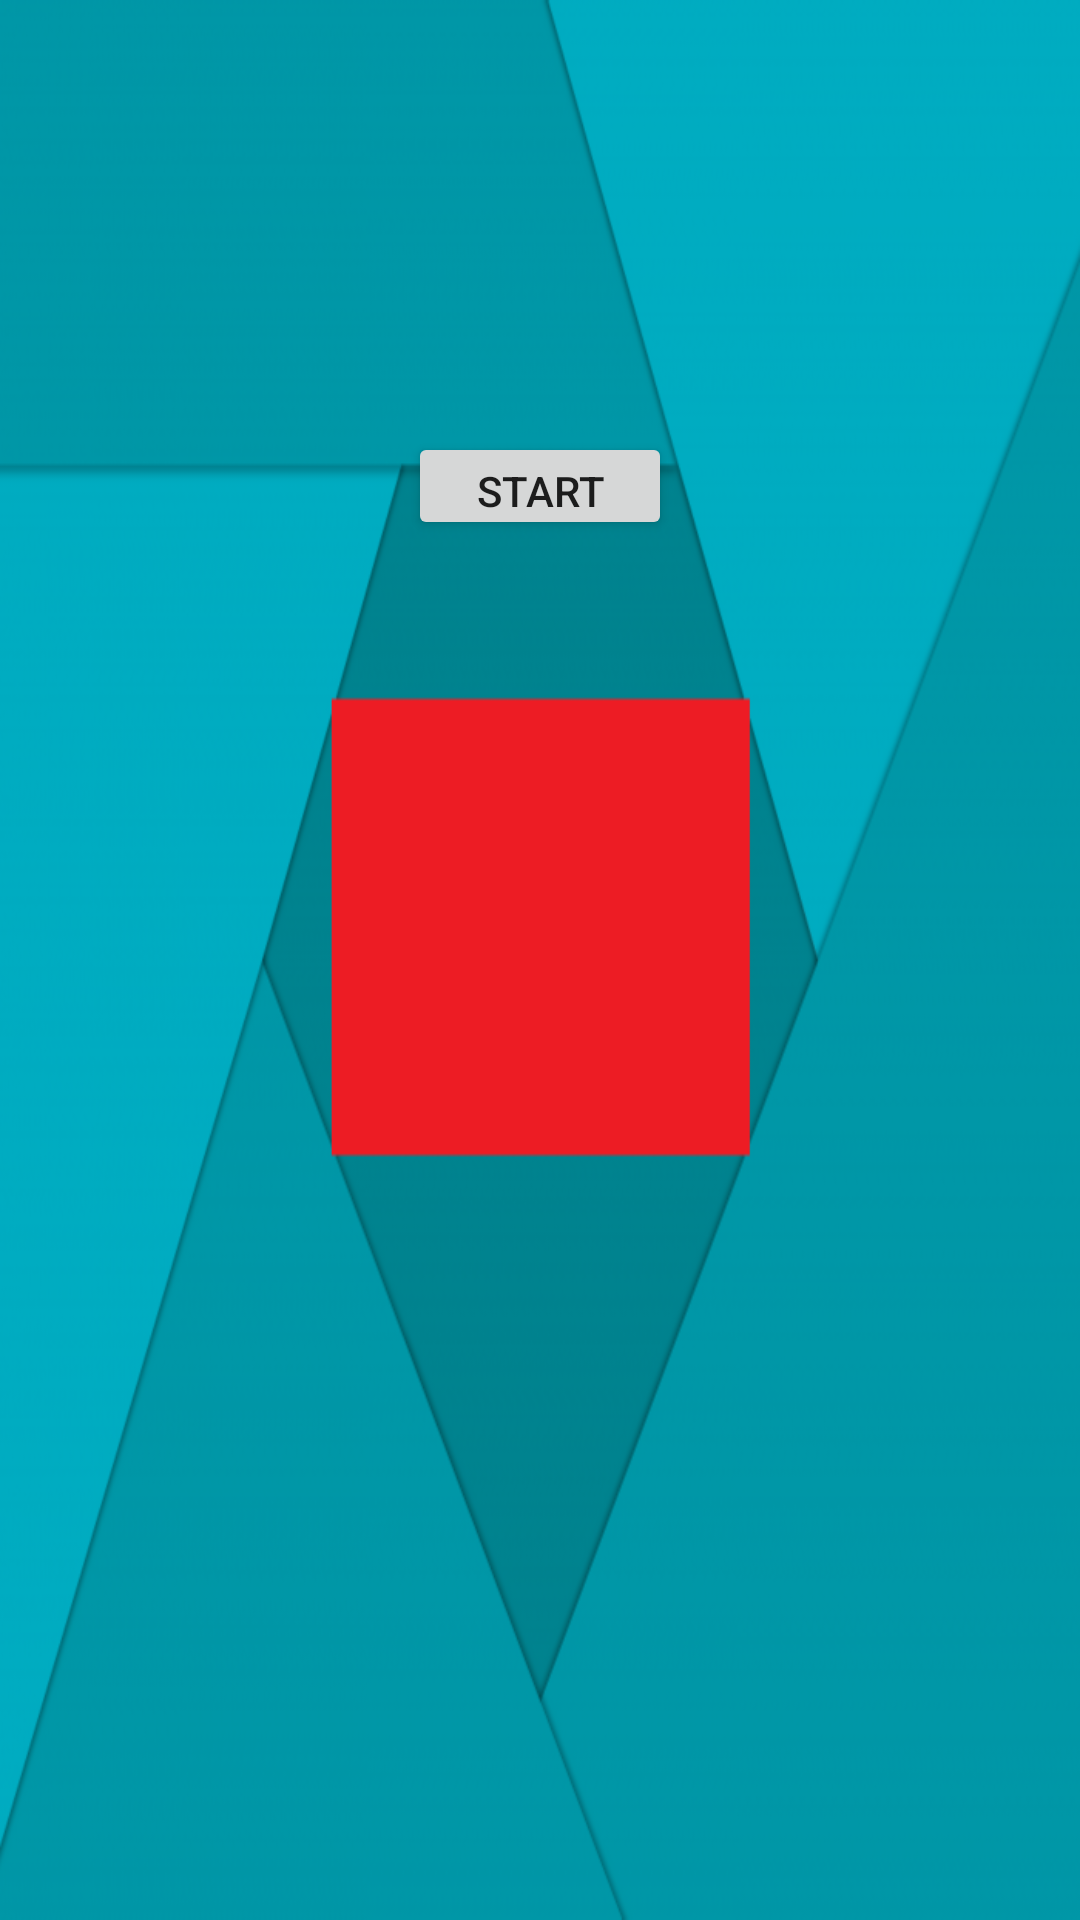

Reconstruct the res/layout file that produces this screen, plus the resources it refers to.
<!-- AndroidManifest.xml: application theme AppTheme -->
<!-- res/layout/mesure_fragment.xml -->
<?xml version="1.0" encoding="utf-8"?>
<RelativeLayout xmlns:android="http://schemas.android.com/apk/res/android"
    xmlns:app="http://schemas.android.com/apk/res-auto"
    xmlns:tools="http://schemas.android.com/tools"
    android:layout_width="match_parent"
    android:layout_height="match_parent"
    android:background="@drawable/background"
    tools:context=".MainActivity">

    <Button
        android:id="@+id/button"
        android:layout_width="wrap_content"
        android:layout_height="36dp"
        android:layout_alignParentTop="true"
        android:layout_centerHorizontal="true"
        android:layout_marginTop="144dp"
        android:text="Start" />

    <TextView
        android:id="@+id/textView"
        style="@style/MyFont"
        android:layout_width="wrap_content"
        android:layout_height="wrap_content"
        android:layout_alignParentTop="true"
        android:layout_centerHorizontal="true"
        android:layout_marginTop="36dp"
        android:text="" />
</RelativeLayout>
<!-- resources referenced by this layout -->
<resources>
  <!-- drawable background: png bitmap (drawable, 50852 bytes) -->
  <style name="MyFont" parent="@android:style/TextAppearance.Holo.Large">
          <item name="android:textColor">@color/colorMesure</item>
      </style>
  <style name="AppTheme" parent="Theme.AppCompat.Light.DarkActionBar">
          
          <item name="colorPrimary">@color/colorPrimary</item>
          <item name="colorPrimaryDark">@color/colorPrimaryDark</item>
          <item name="colorAccent">@color/colorAccent</item>
      </style>
  <color name="colorMesure">#000000</color>
  <color name="colorPrimary">#3F51B5</color>
  <color name="colorPrimaryDark">#303F9F</color>
  <color name="colorAccent">#FF4081</color>
</resources>
